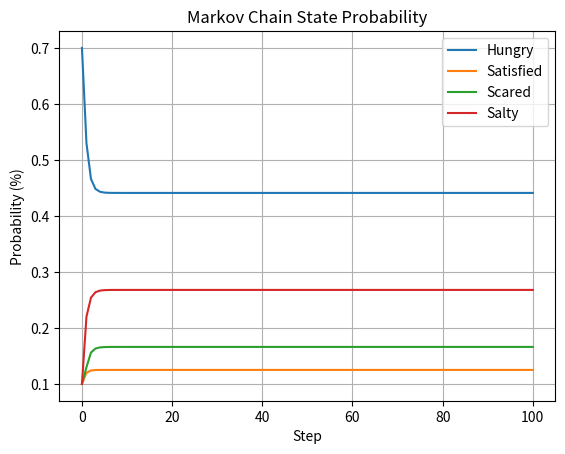

This chart was generated by the following Python code:
import numpy as np
import matplotlib.pyplot as plt


class Flumph():
	def __init__(self):
		self.matrix = np.array([
			[0.6, 0.1, 0.1, 0.2],
			[0.4, 0.3, 0.2, 0.1],
			[0.6, 0.1, 0.1, 0.2],
			[0.1, 0.1, 0.3, 0.5]
		])
		self.state_names = ["Hungry", "Satisfied", "Scared", "Salty"]
		self.vector = [0.7,0.1,0.1,0.1]

	def get_chances(self, steps=1):
		timeline = np.array([self.vector])
		for x in range(steps):
			self.vector = np.sum(self.matrix.T * self.vector, axis=1)
			timeline = np.concatenate((timeline, [self.vector]))

		print("Result after", steps, "steps")
		print("-"*30)
		for i, x in enumerate(self.vector):
			print(self.state_names[i],":", round(x,3), "%")

		for x in range(0,len(self.state_names)):
			plt.plot(range(0,steps+1),timeline.take(x,axis=1), label=self.state_names[x])
		plt.title("Markov Chain State Probability")
		plt.xlabel("Step")
		plt.ylabel("Probability (%)")

		plt.legend()
		plt.grid()
		plt.show()

		return self.vector

f = Flumph()
f.get_chances(100)